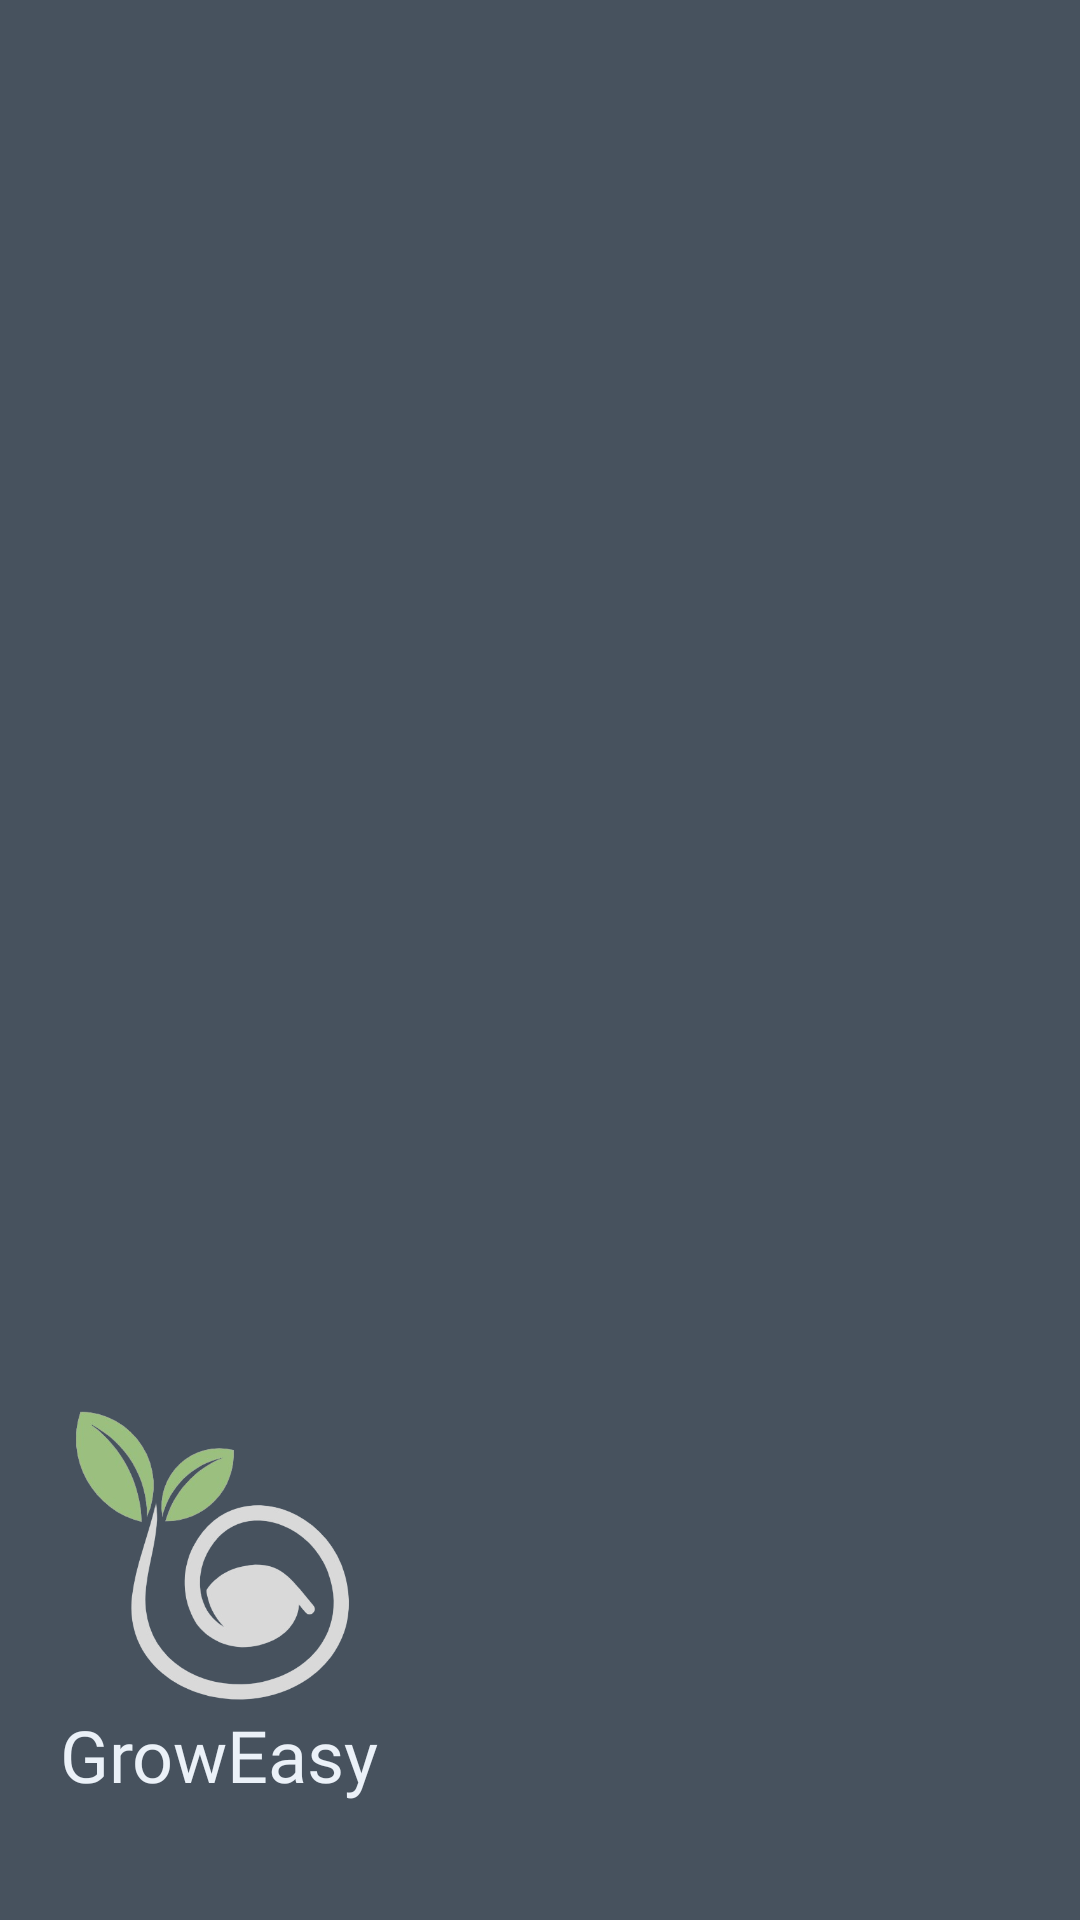

Here is an Android app screen rendered from its layout file. Give the layout XML and the strings, colors and styles it references.
<!-- AndroidManifest.xml: application theme Theme.GrowEasy -->
<!-- res/layout/header.xml -->
<?xml version="1.0" encoding="utf-8"?>
<LinearLayout xmlns:android="http://schemas.android.com/apk/res/android"
    android:layout_width="match_parent"
    android:layout_height="200dp"
    android:background="@color/grey"
    android:gravity="bottom"
    android:orientation="vertical"
    android:padding="20dp">

    <ImageView
        android:layout_width="100dp"
        android:layout_height="100dp"
        android:src="@drawable/groweasy_contrast_icon_nb">

    </ImageView>

    <TextView
        android:layout_width="wrap_content"
        android:layout_height="wrap_content"
        android:fontFamily="@font/marko"
        android:text="GrowEasy"
        android:textColor="@color/variant_grey"
        android:textSize="24sp"></TextView>

    <TextView
        android:layout_width="wrap_content"
        android:layout_height="wrap_content"></TextView>
</LinearLayout>
<!-- resources referenced by this layout -->
<resources>
  <color name="grey">#FF47525E</color>
  <color name="variant_grey">#EBF1F8</color>
  <!-- drawable groweasy_contrast_icon_nb: png bitmap (drawable, 75773 bytes) -->
  <style name="Theme.GrowEasy" parent="Base.Theme.GrowEasy" />
  <style name="Base.Theme.GrowEasy" parent="Theme.AppCompat.Light.NoActionBar">
          
          
          
      </style>
</resources>
